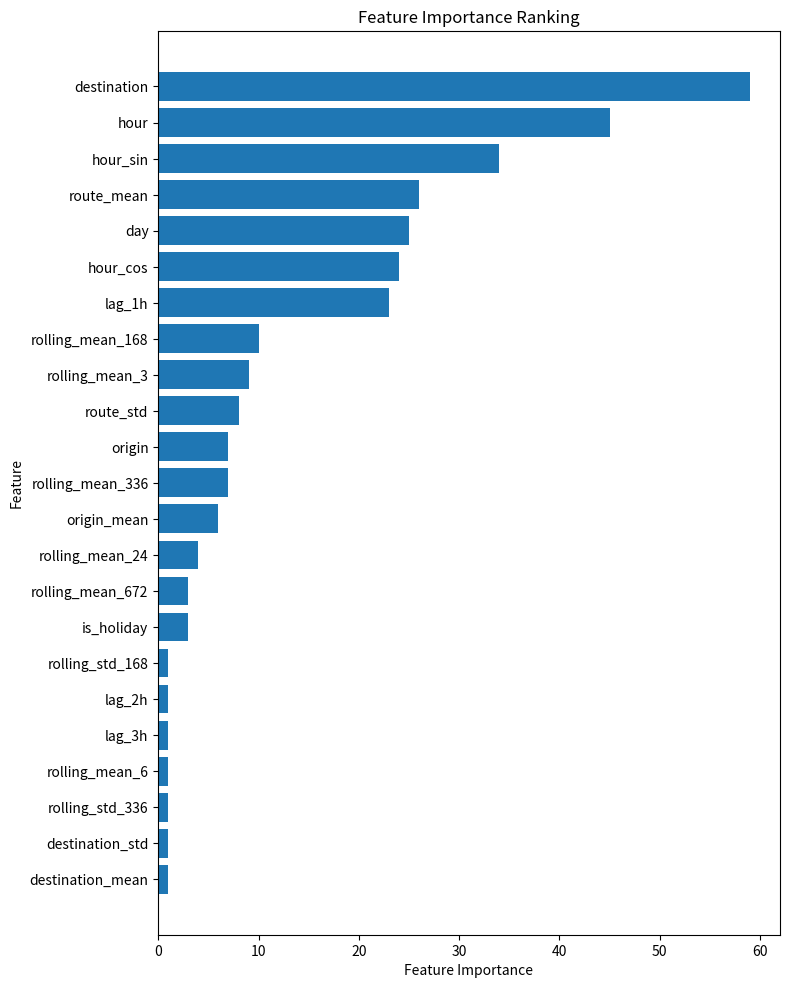

Python code for this plot:
import pandas as pd
import matplotlib.pyplot as plt

importance = {
    "destination":         59,
    "hour":                45,
    "hour_sin":            34,
    "route_mean":          26,
    "day":                 25,
    "hour_cos":            24,
    "lag_1h":              23,
    "rolling_mean_168":    10,
    "rolling_mean_3":       9,
    "route_std":            8,
    "origin":               7,
    "rolling_mean_336":     7,
    "origin_mean":          6,
    "rolling_mean_24":      4,
    "rolling_mean_672":     3,
    "is_holiday":           3,
    "rolling_std_168":      1,
    "lag_3h":               1,
    "lag_2h":               1,
    "destination_mean":     1,
    "rolling_mean_6":       1,
    "rolling_std_336":      1,
    "destination_std":      1,
}

df = (
    pd.DataFrame(
        importance.items(),
        columns=["Feature", "Importance"]
    )
    .sort_values("Importance", ascending=True)
)

plt.figure(figsize=(8, 10), dpi=150)
plt.barh(df["Feature"], df["Importance"])
plt.xlabel("Feature Importance")
plt.ylabel("Feature")
plt.title("Feature Importance Ranking")
plt.tight_layout()
plt.show()
